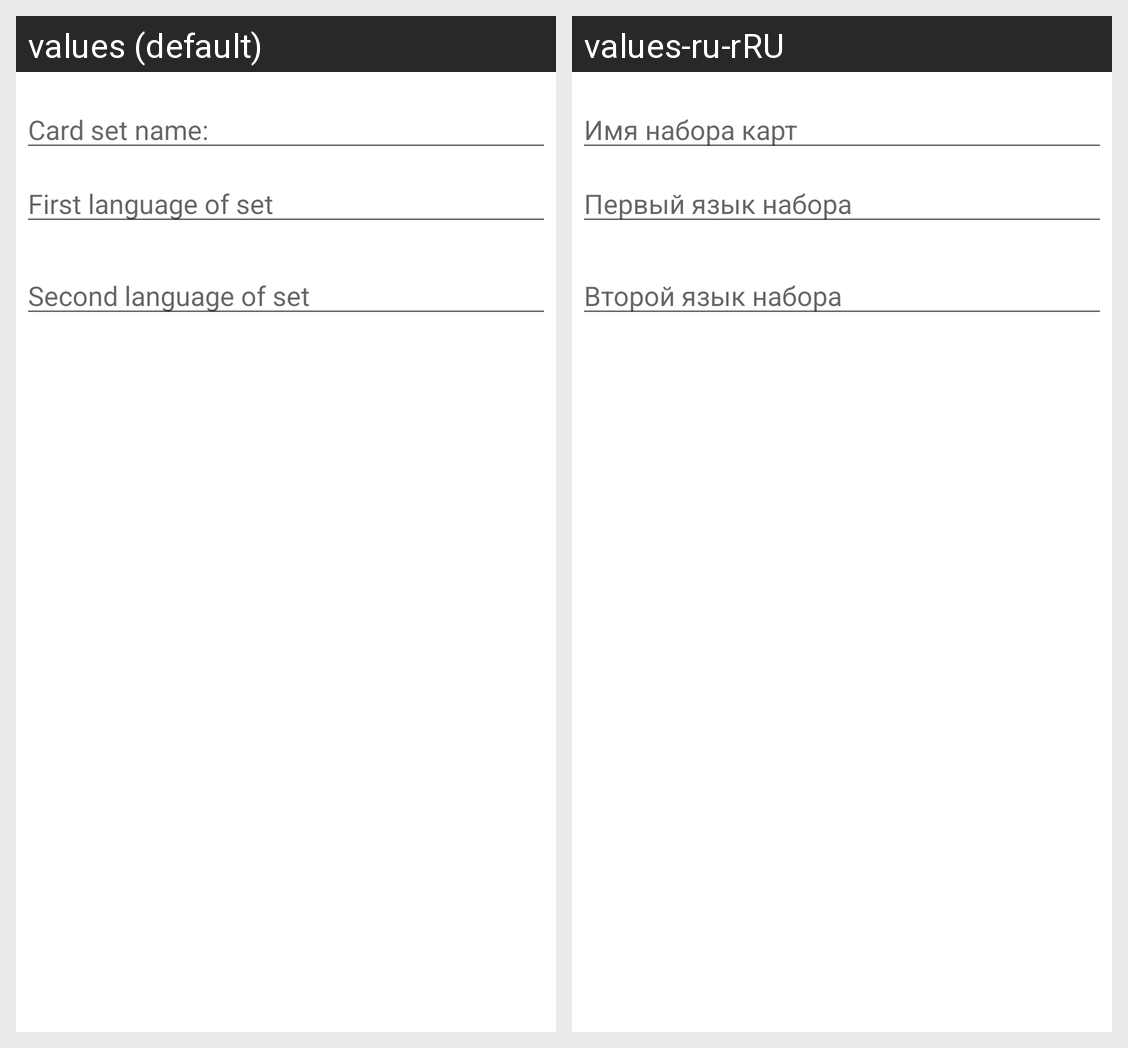

Here is an Android app screen in its default locale and in the app's own translations. Write out the translated-string differences for the strings that appear on this screen.
Android screen res/layout/create_package_layout.xml rendered under 2 locales, left to right: values (default), values-ru-rRU. Device: Nexus 5 (rendered at 1080×1920; each locale shown at half size, 540×960, under a caption strip naming it); theme Theme.MyApplication.
Strings drawn on this screen, with the default value and each locale's value (text and hints the layout hard-codes, and strings that could not be matched under every locale, appear in the picture but are not listed):

new_package_name
  values: Card set name: 
  values-ru-rRU: Имя набора карт

new_card_set_language
  values: First language of set
  values-ru-rRU: Первый язык набора

second_card_set_language
  values: Second language of set
  values-ru-rRU: Второй язык набора
